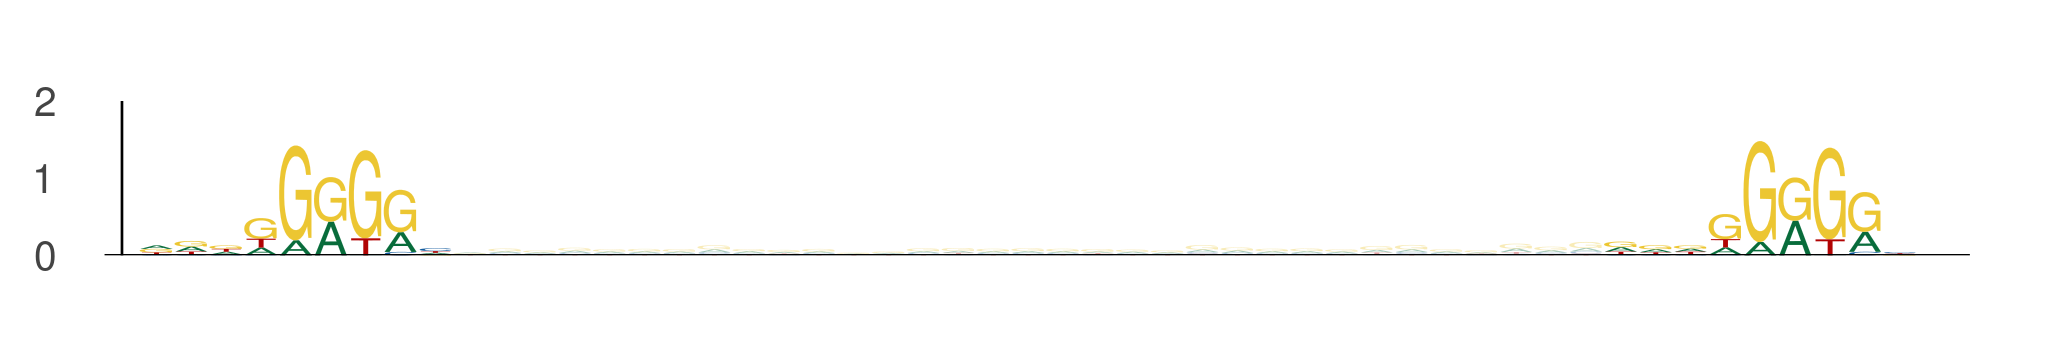

The data file committed next to this chart (first rows):
seq_index, start_position, end_position, is_reversed_complement
2287, 100, 109, 0
2287, 142, 151, 0
2349, 88, 97, 0
2349, 130, 139, 0
1089, 15, 24, 0
1089, 57, 66, 0
2118, 102, 111, 0
2118, 144, 153, 0
3718, 5, 14, 0
3718, 47, 56, 0
636, 47, 56, 0
636, 89, 98, 0
636, 14, 23, 0
636, 56, 65, 0
2988, 42, 51, 0
2988, 84, 93, 0
102, 2, 11, 0
102, 44, 53, 0
525, 7, 16, 0
525, 49, 58, 0
3650, 103, 112, 0
3650, 145, 154, 0
731, 23, 32, 0
731, 65, 74, 0
5454, 18, 27, 0
5454, 60, 69, 0
4171, 62, 71, 0
4171, 104, 113, 0
4171, 96, 105, 0
4171, 138, 147, 0
3855, 28, 37, 0
3855, 70, 79, 0
3876, 56, 65, 0
3876, 98, 107, 0
2747, 9, 18, 0
2747, 51, 60, 0
1527, 21, 30, 0
1527, 63, 72, 0
5549, 44, 53, 0
5549, 86, 95, 0
5320, 28, 37, 0
5320, 70, 79, 0
5320, 26, 35, 0
5320, 68, 77, 0
3079, 84, 93, 0
3079, 126, 135, 0
3079, 58, 67, 0
3079, 100, 109, 0
5224, 50, 59, 0
5224, 92, 101, 0
3339, 102, 111, 0
3339, 144, 153, 0
2262, 116, 125, 0
2262, 158, 167, 0
1559, 23, 32, 0
1559, 65, 74, 0
5092, 45, 54, 0
5092, 87, 96, 0
304, 47, 56, 0
304, 89, 98, 0
... 1,584 more rows
